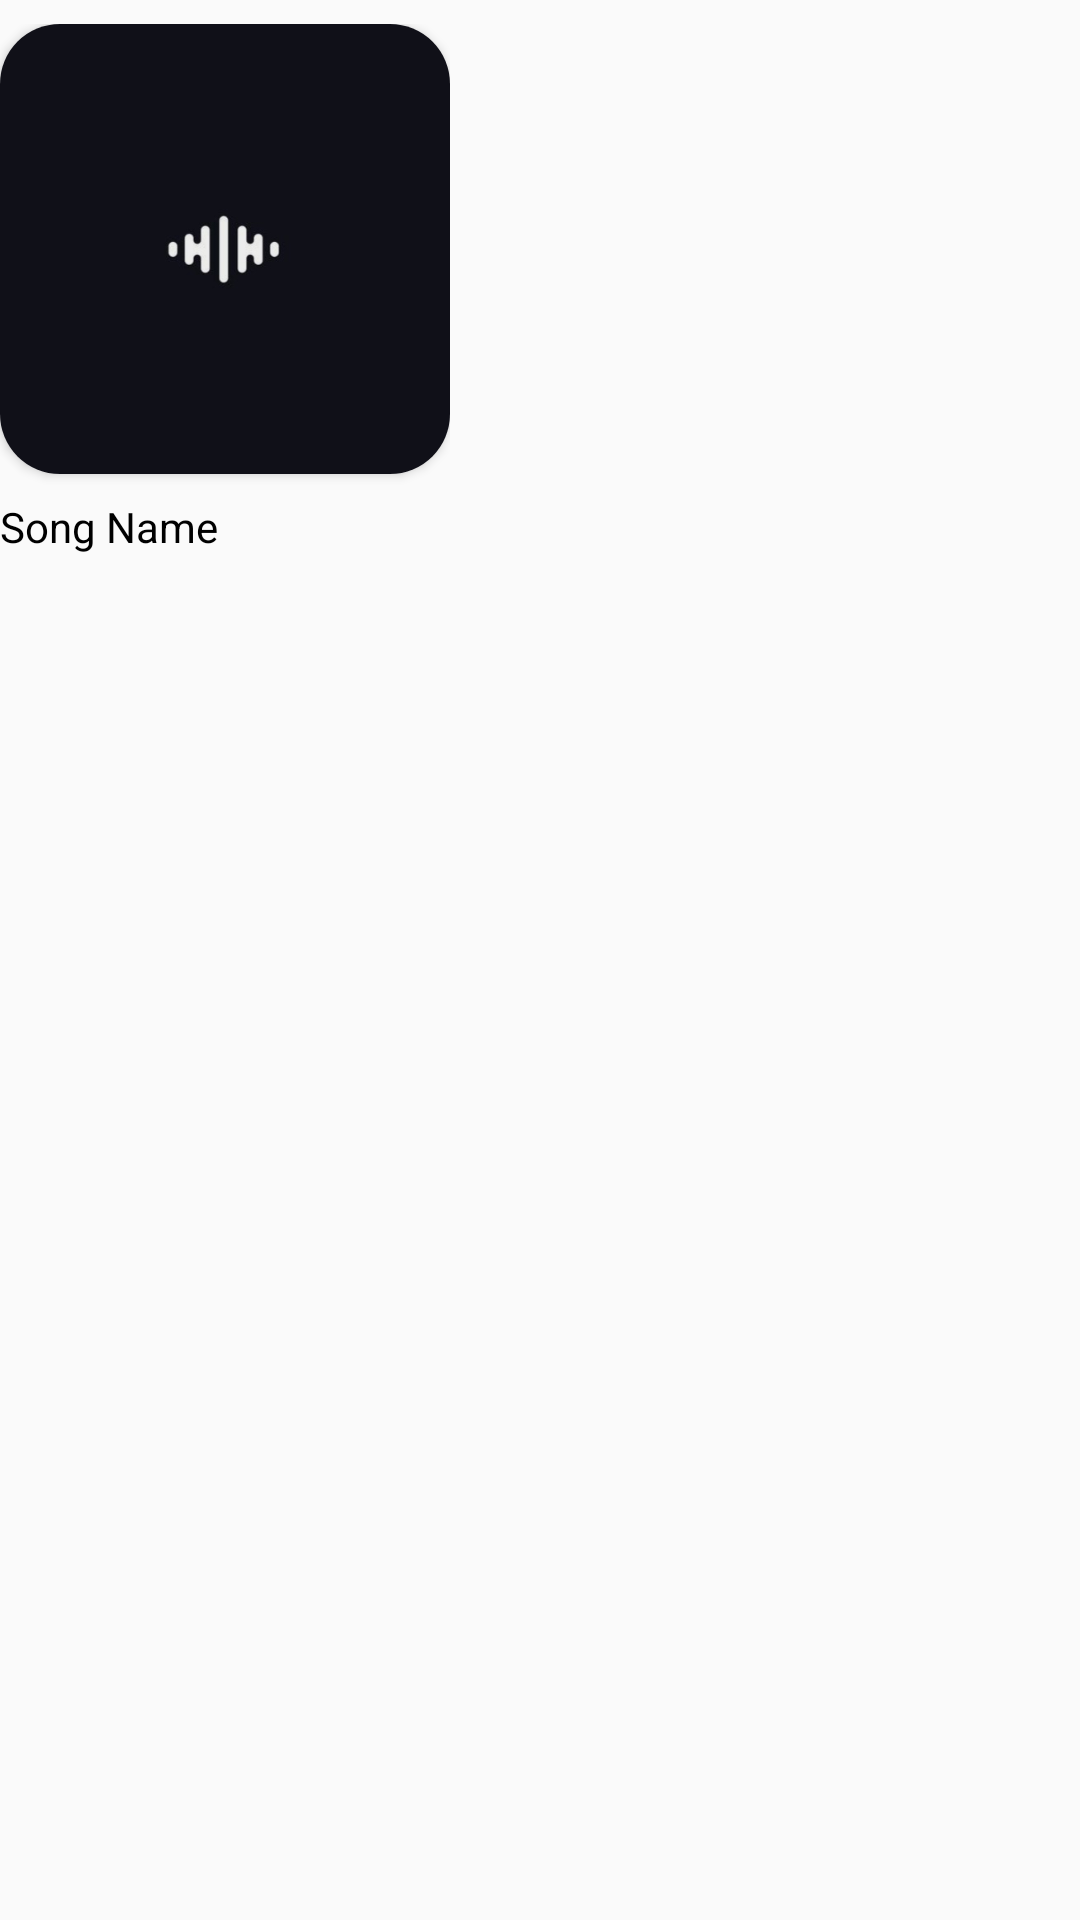

Produce the Android XML layout that renders to this screen, including the resource entries it uses.
<!-- AndroidManifest.xml: application theme AppTheme -->
<!-- res/layout/latestzen.xml -->
<LinearLayout
	xmlns:android="http://schemas.android.com/apk/res/android"
	xmlns:app="http://schemas.android.com/apk/res-auto"
	xmlns:tools="http://schemas.android.com/tools"
	android:layout_width="match_parent"
	android:layout_height="match_parent"
	android:orientation="vertical">
	<LinearLayout
		android:id="@+id/linear1"
		android:layout_width="wrap_content"
		android:layout_height="wrap_content"
		android:layout_marginRight="8dp"
		android:paddingTop="8dp"
		android:paddingBottom="8dp"
		android:orientation="vertical">
		<androidx.cardview.widget.CardView
			android:id="@+id/cardview1"
			android:layout_width="150dp"
			android:layout_height="150dp"
			
			app:cardCornerRadius="20dp">
			<ImageView
				android:id="@+id/imageview1"
				android:focusable="false"
				android:layout_width="match_parent"
				android:layout_height="match_parent"
				android:src="@drawable/zenloading_error"
				android:scaleType="centerCrop" />
		</androidx.cardview.widget.CardView>
		<TextView
			android:id="@+id/textview1"
			android:focusable="false"
			android:layout_width="match_parent"
			android:layout_height="wrap_content"
			android:layout_marginTop="8dp"
			android:text="Song Name"
			android:textSize="14sp"
			android:textColor="#000000" />
	</LinearLayout>
</LinearLayout>
<!-- resources referenced by this layout -->
<resources>
  <!-- drawable zenloading_error: png bitmap (drawable-xhdpi, 13164 bytes) -->
  <style name="AppTheme" parent="Theme.AppCompat.Light.NoActionBar">
          
          <item name="android:statusBarColor">@android:color/transparent</item>
          
          <item name="android:navigationBarColor">@android:color/transparent</item>
          
          <item name="android:windowTranslucentStatus">false</item>
          <item name="android:windowTranslucentNavigation">false</item>
          
          <item name="android:windowDrawsSystemBarBackgrounds">true</item>
          
          <item name="colorPrimary">@color/colorPrimary</item>
          <item name="colorPrimaryDark">@color/colorPrimaryDark</item>
          <item name="colorAccent">@color/colorAccent</item>
      </style>
  <color name="colorPrimary">#FFFFFF</color>
  <color name="colorPrimaryDark">#FFFFFF</color>
  <color name="colorAccent">#FF5252</color>
</resources>
